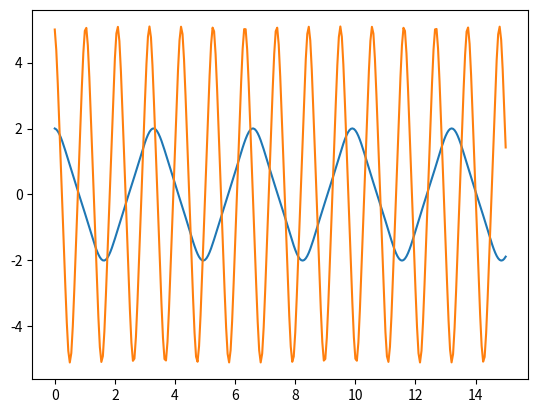
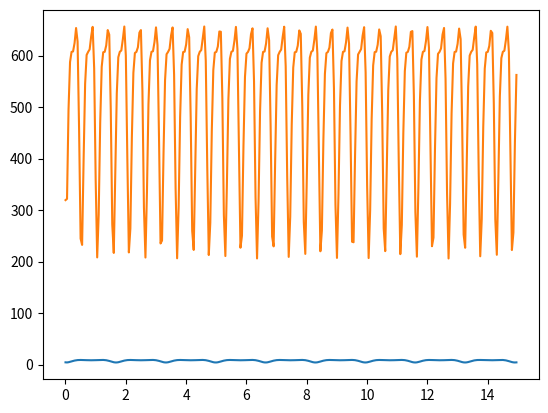

Source code (Python) for these figures, in order:
import numpy as np
import matplotlib.pyplot as plt

class BaseMolecularDynamic:
    def __init__(self):
        self.q = []
        self.E = []

    def compute_force(self):
        pass

    def integrate(self, force, dt):
        pass

    def compute_energy(self, new_q, v):
        pass

    def simulate(self, dt, steps):
        for i in range(steps):
            force = self.compute_force()
            q, v = self.integrate(
                    force = force, dt =  dt)
            self.q.append(q)
            E = self.compute_energy(q = q, v = v)
            self.E.append(E)


class PrototypeMD(BaseMolecularDynamic):
    def __init__(self, N, L = 10, q0 = None):

        super().__init__()

        if isinstance(q0, np.ndarray):
            q0 = q0
        else:
            assert q0 == None
            q0 = np.random.uniform(
                    low = 0, high = L, 
                    size = N)

        self.q.append(q0)

        self.v0 = np.random.uniform(
                low = -0.5, high = 0.5,
                size = N)

    def compute_force(self):
        q = self.q[-1]
        return 2 * q - 2 * q**3

    def integrate(self,force,dt):
        q = self.q[-1]

        if len(self.q) < 2:
            new_q = q + self.v0 * dt + force * dt**2
            v = (new_q - q) / dt

        else:
            q_ = self.q[-2]
            new_q = 2*q - q_ + force * dt**2
            v = (new_q - q_) / (2*dt)

        return new_q , v


    def compute_energy(self, q, v):
        return v**2 + 0.5 - q**2  + 0.5 * q**4


md = PrototypeMD(N = 2, L = 2, q0 = np.array([2,5]))
N_steps = 300; dt = 0.05
md.simulate(dt = dt, steps = N_steps)

fig, ax = plt.subplots()

ax.plot(np.arange(N_steps + dt) * dt, md.q)

fig.savefig("trajectory.jpeg",dpi = 600)

fig, ax = plt.subplots()

ax.plot(np.arange(dt, N_steps + dt) * dt, md.E)

fig.savefig("energy.jpeg",dpi = 600)
